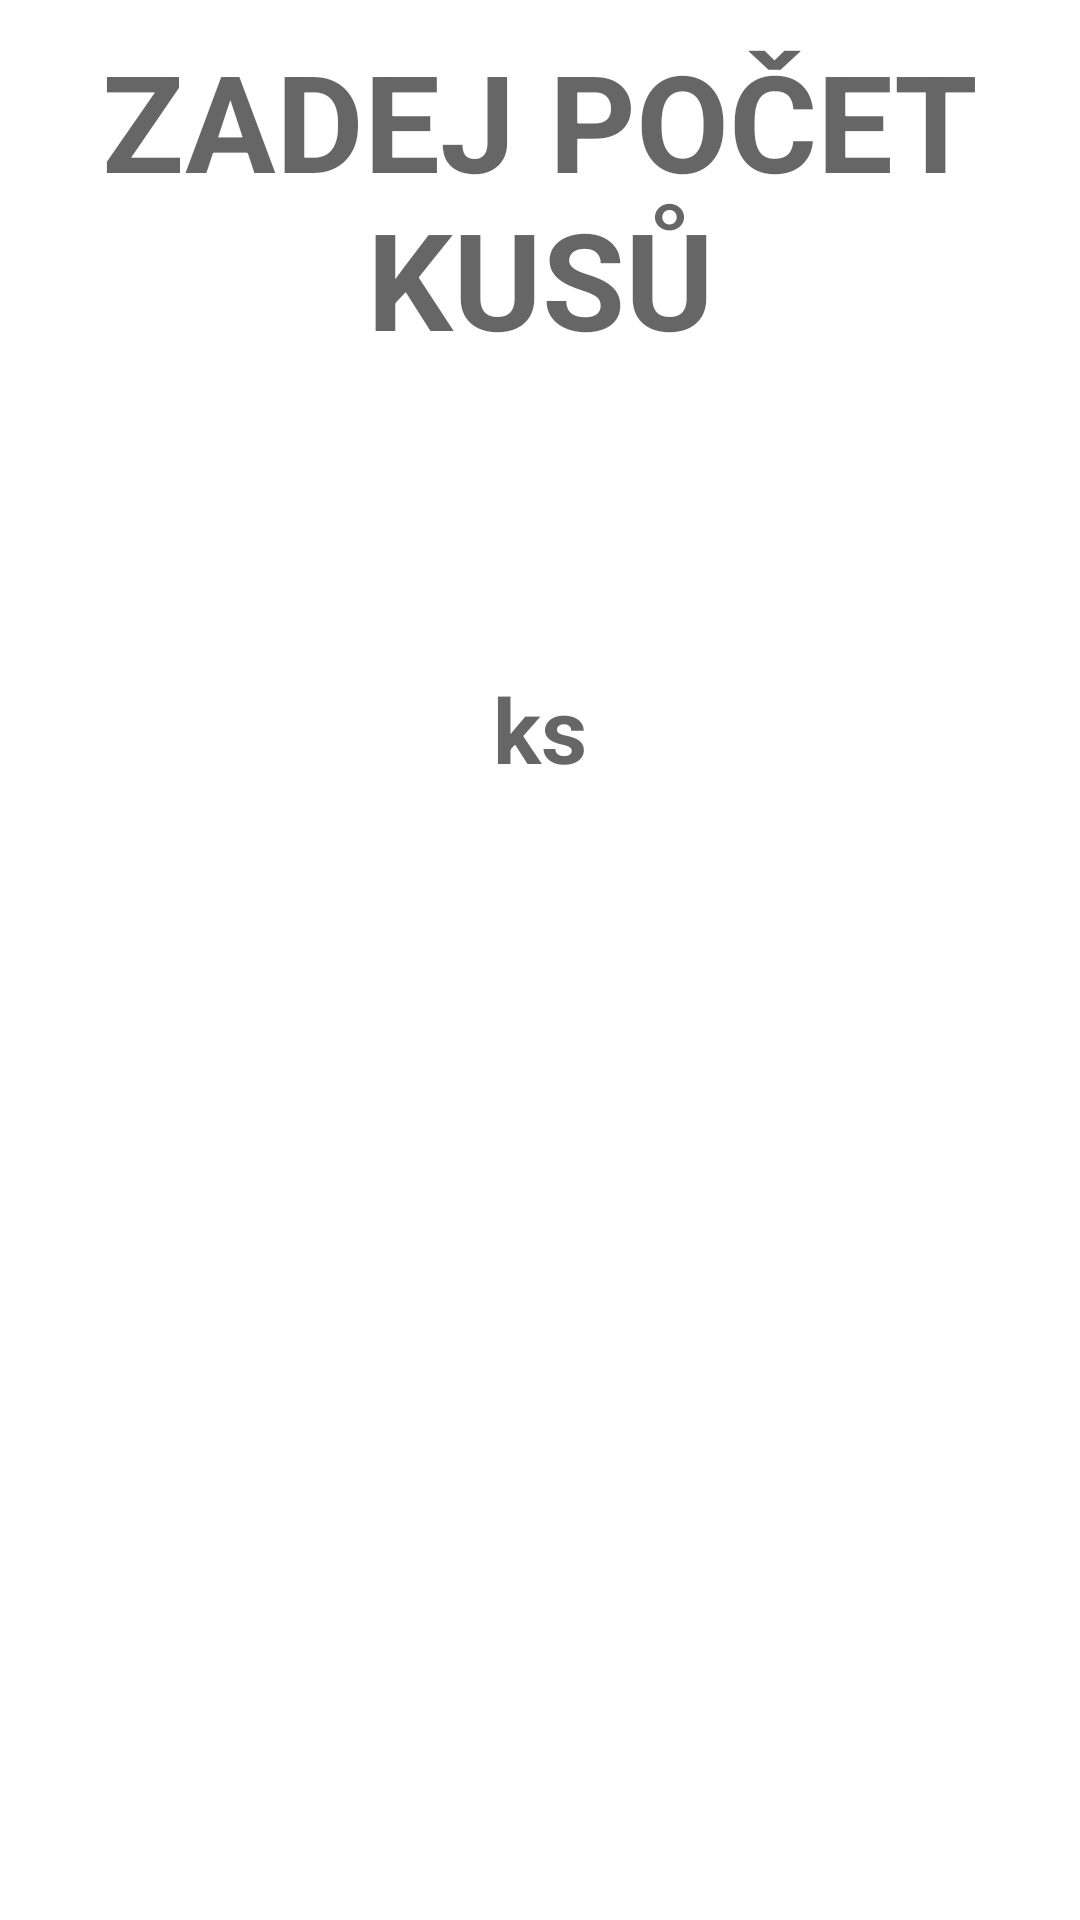

Write the Android layout XML for this screen, with the resource values it uses.
<!-- AndroidManifest.xml: fallback theme Theme.MaterialComponents.DayNight.NoActionBar -->
<!-- res/layout/fragment_first.xml -->
<?xml version="1.0" encoding="utf-8"?>
<RelativeLayout xmlns:android="http://schemas.android.com/apk/res/android"
    android:orientation="vertical" android:layout_width="match_parent"
    android:layout_height="match_parent">

    <RelativeLayout
        android:id="@+id/result_title"
        android:layout_width="match_parent"
        android:layout_height="wrap_content"
        android:gravity="center_vertical">

    </RelativeLayout>

    <TextView
        android:id="@+id/diplay_text"
        android:layout_width="match_parent"
        android:layout_height="wrap_content"
        android:layout_below="@id/diplay_icon"
        android:layout_marginTop="10dp"
        android:gravity="center"
        android:text="zadej počet kusů"
        android:textAllCaps="true"
        android:textColor="#99000000"
        android:textSize="45dp"
        android:textStyle="bold">

    </TextView>

    <ScrollView
        android:id="@+id/scroll"
        android:layout_width="282dp"
        android:layout_height="247dp"
        android:layout_below="@id/diplay_text"
        android:layout_centerHorizontal="true"
        android:layout_marginLeft="40dp"
        android:layout_marginTop="40dp"
        android:layout_marginRight="40dp"
        android:background="@drawable/clors_dis"
        android:paddingBottom="150dp">

        <LinearLayout
            android:layout_width="match_parent"
            android:layout_height="match_parent"
            android:layout_marginLeft="24dp"
            android:layout_marginRight="24dp"
            android:orientation="vertical">

            <LinearLayout
                android:layout_width="match_parent"
                android:layout_height="wrap_content"
                android:layout_marginTop="50dp"
                android:orientation="horizontal"
                android:padding="0dp">

                <EditText
                    android:id="@+id/enterPocet"
                    android:layout_width="wrap_content"
                    android:layout_height="match_parent"
                    android:layout_weight="1"
                    android:ems="10"
                    android:gravity="center"
                    android:hint="ks"
                    android:inputType="number"
                    android:textAllCaps="true"
                    android:textSize="30sp"
                    android:textStyle="bold" />
            </LinearLayout>

            <TextView
                android:id="@+id/barcode_rawValue"
                android:layout_width="match_parent"
                android:layout_height="wrap_content"
                android:layout_marginTop="4dp"
                android:textColor="#99000000"
                android:textSize="16sp" />

        </LinearLayout>
    </ScrollView>

    <Button
        android:textAllCaps="false"
        android:layout_marginBottom="40dp"
        android:layout_alignParentBottom="true"
        android:textSize="16dp"
        android:textColor="#ffffff"
        android:background="@drawable/clors_btn"
        android:layout_centerHorizontal="true"
        android:id="@+id/button_operate"
        android:layout_width="188dp"
        android:layout_height="36dp"
        android:text="Button" />

    <TextView
        android:id="@+id/displayTextPLU"
        android:layout_width="wrap_content"
        android:layout_height="wrap_content"
        android:gravity="center"
        android:textAllCaps="true"
        android:textColor="#F44336"
        android:textSize="34sp" />

</RelativeLayout>
<!-- resources referenced by this layout -->
<resources>

</resources>
